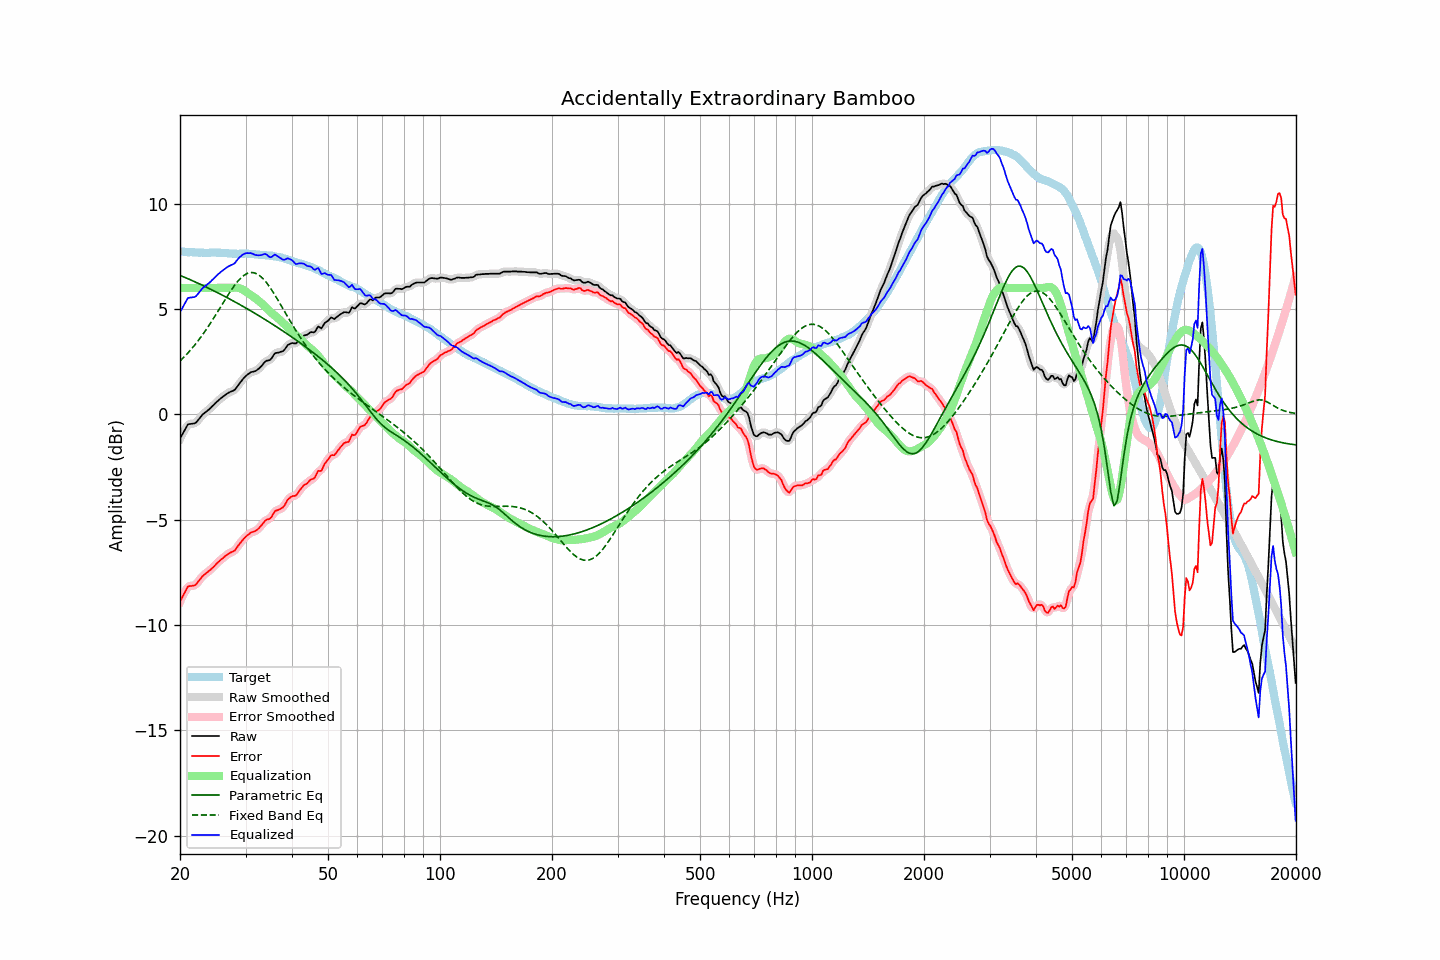

Data behind this chart, as committed beside it:
frequency, raw, error, smoothed, error_smoothed, equalization, parametric_eq, fixed_band_eq, equalized_raw, equalized_smoothed, target
20.00, -1.15, -8.89, -1.17, -8.90, 6.00, 6.60, 2.53, 4.85, 4.83, 7.74
20.20, -1.01, -8.74, -1.00, -8.73, 6.00, 6.56, 2.60, 4.99, 5.00, 7.73
20.40, -0.87, -8.60, -0.86, -8.58, 6.00, 6.53, 2.68, 5.13, 5.14, 7.72
20.61, -0.74, -8.45, -0.73, -8.44, 6.00, 6.50, 2.76, 5.26, 5.27, 7.71
20.81, -0.60, -8.31, -0.60, -8.30, 6.00, 6.47, 2.84, 5.40, 5.40, 7.70
21.02, -0.47, -8.17, -0.51, -8.20, 6.00, 6.43, 2.92, 5.53, 5.49, 7.69
21.23, -0.46, -8.16, -0.46, -8.15, 6.00, 6.40, 3.00, 5.54, 5.54, 7.69
21.44, -0.45, -8.16, -0.45, -8.14, 6.00, 6.37, 3.09, 5.55, 5.55, 7.70
21.66, -0.44, -8.14, -0.45, -8.14, 6.00, 6.33, 3.18, 5.56, 5.55, 7.69
21.87, -0.43, -8.12, -0.43, -8.12, 6.00, 6.30, 3.27, 5.57, 5.57, 7.69
22.09, -0.39, -8.07, -0.38, -8.06, 6.00, 6.27, 3.37, 5.61, 5.62, 7.68
22.31, -0.30, -7.98, -0.31, -7.98, 6.00, 6.23, 3.47, 5.70, 5.69, 7.68
22.54, -0.21, -7.87, -0.21, -7.88, 6.00, 6.20, 3.56, 5.79, 5.79, 7.67
22.76, -0.11, -7.79, -0.11, -7.79, 6.00, 6.16, 3.67, 5.89, 5.89, 7.68
22.99, -0.01, -7.69, -0.02, -7.70, 6.00, 6.12, 3.77, 5.99, 5.98, 7.68
23.22, 0.05, -7.62, 0.05, -7.62, 6.00, 6.09, 3.88, 6.05, 6.05, 7.67
23.45, 0.11, -7.56, 0.11, -7.56, 6.00, 6.05, 3.99, 6.11, 6.11, 7.67
23.69, 0.17, -7.50, 0.16, -7.50, 6.00, 6.02, 4.10, 6.17, 6.16, 7.67
23.92, 0.23, -7.44, 0.23, -7.44, 6.00, 5.98, 4.22, 6.23, 6.23, 7.67
24.16, 0.30, -7.38, 0.30, -7.38, 6.00, 5.94, 4.33, 6.30, 6.30, 7.67
24.40, 0.38, -7.31, 0.37, -7.31, 6.00, 5.90, 4.45, 6.38, 6.37, 7.68
24.65, 0.45, -7.24, 0.45, -7.23, 6.00, 5.87, 4.57, 6.45, 6.45, 7.68
24.89, 0.53, -7.15, 0.52, -7.15, 6.00, 5.83, 4.69, 6.53, 6.52, 7.68
25.14, 0.60, -7.07, 0.60, -7.08, 6.00, 5.79, 4.82, 6.60, 6.60, 7.67
25.39, 0.67, -7.00, 0.67, -7.00, 6.00, 5.75, 4.94, 6.67, 6.67, 7.67
25.65, 0.74, -6.93, 0.73, -6.93, 6.00, 5.71, 5.07, 6.74, 6.73, 7.67
25.91, 0.79, -6.87, 0.80, -6.87, 6.00, 5.67, 5.19, 6.79, 6.80, 7.67
26.16, 0.86, -6.81, 0.86, -6.81, 6.00, 5.63, 5.31, 6.86, 6.86, 7.67
26.43, 0.92, -6.74, 0.91, -6.74, 6.00, 5.59, 5.44, 6.92, 6.91, 7.66
26.69, 0.97, -6.69, 0.97, -6.68, 6.00, 5.55, 5.56, 6.97, 6.97, 7.65
26.96, 1.02, -6.63, 1.01, -6.63, 6.00, 5.51, 5.68, 7.02, 7.01, 7.64
27.23, 1.06, -6.58, 1.05, -6.58, 6.00, 5.47, 5.80, 7.06, 7.05, 7.63
27.50, 1.09, -6.54, 1.08, -6.55, 6.00, 5.43, 5.91, 7.09, 7.08, 7.63
27.77, 1.12, -6.51, 1.12, -6.51, 6.01, 5.39, 6.02, 7.13, 7.13, 7.63
28.05, 1.16, -6.47, 1.17, -6.45, 6.01, 5.34, 6.13, 7.17, 7.19, 7.63
28.33, 1.26, -6.37, 1.25, -6.37, 6.01, 5.30, 6.23, 7.27, 7.27, 7.63
28.62, 1.35, -6.26, 1.35, -6.27, 6.01, 5.26, 6.32, 7.36, 7.36, 7.61
28.90, 1.47, -6.16, 1.46, -6.16, 5.99, 5.22, 6.40, 7.46, 7.45, 7.62
29.19, 1.56, -6.06, 1.56, -6.06, 5.96, 5.17, 6.48, 7.52, 7.52, 7.62
29.48, 1.66, -5.97, 1.66, -5.97, 5.92, 5.13, 6.55, 7.58, 7.58, 7.63
29.78, 1.75, -5.88, 1.74, -5.89, 5.87, 5.09, 6.61, 7.62, 7.62, 7.63
30.08, 1.82, -5.81, 1.82, -5.81, 5.82, 5.04, 6.65, 7.65, 7.64, 7.64
30.38, 1.89, -5.74, 1.89, -5.74, 5.77, 5.00, 6.69, 7.65, 7.66, 7.62
30.68, 1.94, -5.69, 1.94, -5.68, 5.71, 4.96, 6.71, 7.65, 7.66, 7.62
30.99, 2.00, -5.61, 1.98, -5.63, 5.66, 4.91, 6.73, 7.66, 7.64, 7.61
31.30, 2.02, -5.59, 2.01, -5.59, 5.61, 4.87, 6.73, 7.62, 7.62, 7.61
31.61, 2.04, -5.57, 2.04, -5.56, 5.56, 4.82, 6.72, 7.59, 7.59, 7.61
31.93, 2.06, -5.54, 2.06, -5.53, 5.51, 4.77, 6.69, 7.56, 7.57, 7.59
32.24, 2.11, -5.48, 2.11, -5.48, 5.45, 4.73, 6.66, 7.55, 7.55, 7.59
32.57, 2.17, -5.41, 2.16, -5.41, 5.38, 4.68, 6.61, 7.55, 7.55, 7.58
32.89, 2.24, -5.33, 2.24, -5.33, 5.32, 4.64, 6.56, 7.55, 7.56, 7.57
33.22, 2.32, -5.25, 2.33, -5.24, 5.25, 4.59, 6.49, 7.57, 7.58, 7.56
33.55, 2.42, -5.14, 2.42, -5.14, 5.18, 4.54, 6.41, 7.60, 7.60, 7.56
33.89, 2.51, -5.05, 2.49, -5.06, 5.11, 4.50, 6.32, 7.61, 7.60, 7.56
34.23, 2.55, -5.00, 2.53, -5.01, 5.03, 4.45, 6.23, 7.58, 7.56, 7.54
34.57, 2.56, -4.98, 2.56, -4.98, 4.95, 4.40, 6.13, 7.51, 7.51, 7.54
34.92, 2.58, -4.95, 2.60, -4.94, 4.88, 4.35, 6.02, 7.45, 7.47, 7.53
35.27, 2.66, -4.87, 2.68, -4.85, 4.81, 4.30, 5.91, 7.47, 7.49, 7.53
35.62, 2.79, -4.73, 2.78, -4.73, 4.74, 4.26, 5.79, 7.53, 7.52, 7.51
35.97, 2.90, -4.60, 2.87, -4.63, 4.69, 4.21, 5.67, 7.58, 7.55, 7.50
... 635 more rows
